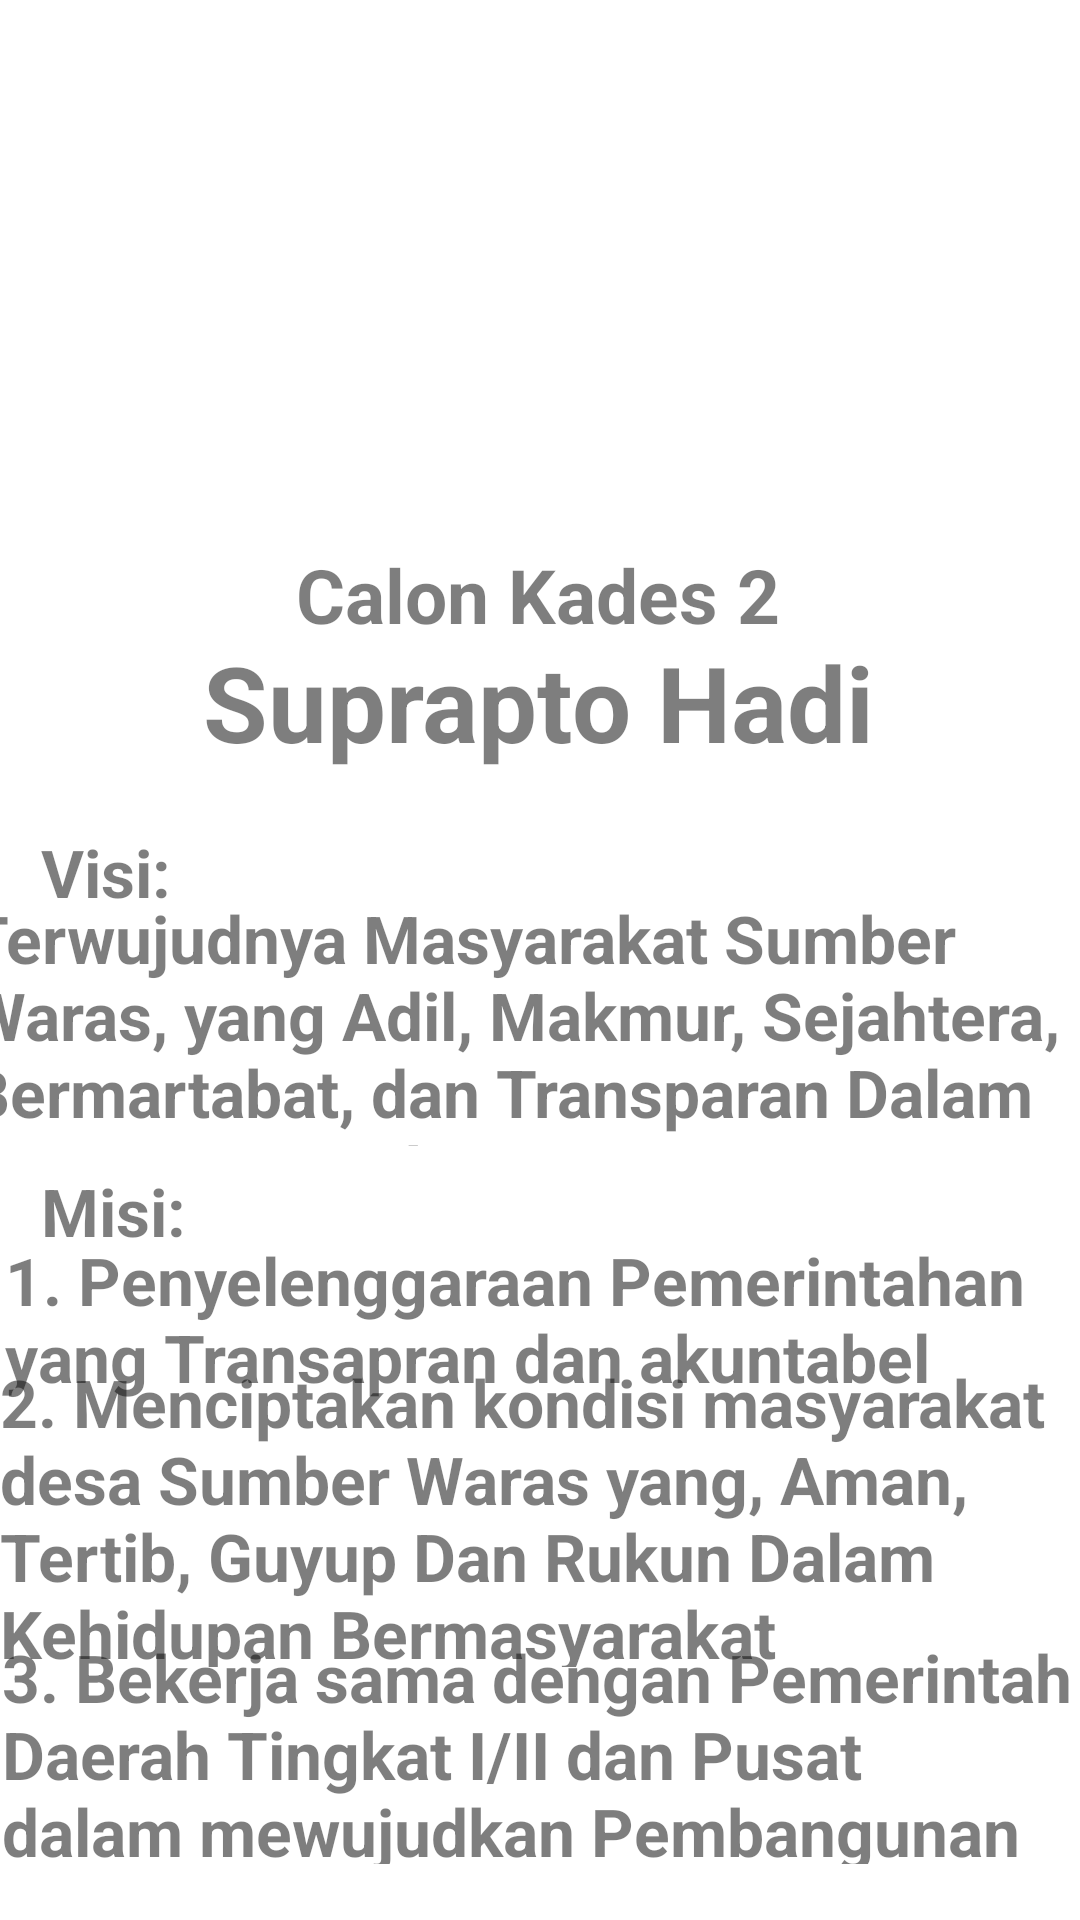

Reconstruct the res/layout file that produces this screen, plus the resources it refers to.
<!-- AndroidManifest.xml: application theme Theme.ArdhiUjianB -->
<!-- res/layout/fragment_calon2.xml -->
<?xml version="1.0" encoding="utf-8"?>
<FrameLayout xmlns:android="http://schemas.android.com/apk/res/android"
    xmlns:tools="http://schemas.android.com/tools"
    android:layout_width="match_parent"
    android:layout_height="match_parent"
    xmlns:app="http://schemas.android.com/apk/res-auto"
    tools:context=".calon2Fragment">

    <androidx.constraintlayout.widget.ConstraintLayout
        android:layout_width="match_parent"
        android:layout_height="match_parent" >

        <ImageView
            android:id="@+id/imageView2"
            android:layout_width="150dp"
            android:layout_height="200dp"
            android:background="@drawable/calon_2"
            app:layout_constraintBottom_toBottomOf="parent"
            app:layout_constraintEnd_toEndOf="parent"
            app:layout_constraintHorizontal_bias="0.498"
            app:layout_constraintStart_toStartOf="parent"
            app:layout_constraintTop_toTopOf="parent"
            app:layout_constraintVertical_bias="0.016" />

        <TextView
            android:layout_width="wrap_content"
            android:layout_height="wrap_content"
            android:text="Calon Kades 2"
            android:textColor="#880E0D0E"
            android:textSize="25sp"
            android:textStyle="bold"
            app:layout_constraintBottom_toBottomOf="parent"
            app:layout_constraintEnd_toEndOf="parent"
            app:layout_constraintHorizontal_bias="0.497"
            app:layout_constraintStart_toStartOf="parent"
            app:layout_constraintTop_toTopOf="parent"
            app:layout_constraintVertical_bias="0.299" />

        <TextView
            android:layout_width="wrap_content"
            android:layout_height="wrap_content"
            android:text="Suprapto Hadi"
            android:textColor="#880E0D0E"
            android:textSize="35sp"
            android:textStyle="bold"
            app:layout_constraintBottom_toBottomOf="parent"
            app:layout_constraintEnd_toEndOf="parent"
            app:layout_constraintHorizontal_bias="0.496"
            app:layout_constraintStart_toStartOf="parent"
            app:layout_constraintTop_toTopOf="parent"
            app:layout_constraintVertical_bias="0.355" />

        <TextView
            android:layout_width="wrap_content"
            android:layout_height="wrap_content"
            android:text="Visi:"
            android:textColor="#880E0D0E"
            android:textSize="22sp"
            android:textStyle="bold"
            app:layout_constraintBottom_toBottomOf="parent"
            app:layout_constraintEnd_toEndOf="parent"
            app:layout_constraintHorizontal_bias="0.043"
            app:layout_constraintStart_toStartOf="parent"
            app:layout_constraintTop_toTopOf="parent"
            app:layout_constraintVertical_bias="0.452" />

        <TextView
            android:layout_width="371dp"
            android:layout_height="84dp"
            android:text="Terwujudnya Masyarakat Sumber Waras, yang Adil, Makmur, Sejahtera, Bermartabat, dan Transparan Dalam Anggaran Pembangunan Desa"
            android:textColor="#880E0D0E"
            android:textSize="22sp"
            android:textStyle="bold"
            app:layout_constraintBottom_toBottomOf="parent"
            app:layout_constraintEnd_toEndOf="parent"
            app:layout_constraintHorizontal_bias="1.0"
            app:layout_constraintStart_toStartOf="parent"
            app:layout_constraintTop_toTopOf="parent"
            app:layout_constraintVertical_bias="0.536" />

        <TextView
            android:layout_width="wrap_content"
            android:layout_height="wrap_content"
            android:text="Misi:"
            android:textColor="#880E0D0E"
            android:textSize="22sp"
            android:textStyle="bold"
            app:layout_constraintBottom_toBottomOf="parent"
            app:layout_constraintEnd_toEndOf="parent"
            app:layout_constraintHorizontal_bias="0.044"
            app:layout_constraintStart_toStartOf="parent"
            app:layout_constraintTop_toTopOf="parent"
            app:layout_constraintVertical_bias="0.637" />

        <TextView
            android:layout_width="358dp"
            android:layout_height="62dp"
            android:text="1. Penyelenggaraan Pemerintahan yang Transapran dan akuntabel"
            android:textColor="#880E0D0E"
            android:textSize="22sp"
            android:textStyle="bold"
            app:layout_constraintBottom_toBottomOf="parent"
            app:layout_constraintEnd_toEndOf="parent"
            app:layout_constraintHorizontal_bias="0.754"
            app:layout_constraintStart_toStartOf="parent"
            app:layout_constraintTop_toTopOf="parent"
            app:layout_constraintVertical_bias="0.713" />

        <TextView
            android:layout_width="360dp"
            android:layout_height="103dp"
            android:text="2. Menciptakan kondisi masyarakat desa Sumber Waras yang, Aman, Tertib, Guyup Dan Rukun Dalam Kehidupan Bermasyarakat"
            android:textColor="#880E0D0E"
            android:textSize="22sp"
            android:textStyle="bold"
            app:layout_constraintBottom_toBottomOf="parent"
            app:layout_constraintEnd_toEndOf="parent"
            app:layout_constraintHorizontal_bias="0.784"
            app:layout_constraintStart_toStartOf="parent"
            app:layout_constraintTop_toTopOf="parent"
            app:layout_constraintVertical_bias="0.843" />

        <TextView
            android:layout_width="359dp"
            android:layout_height="77dp"
            android:text="3. Bekerja sama dengan Pemerintah Daerah Tingkat I/II dan Pusat dalam mewujudkan Pembangunan Infrastruktur di Desa Sumber Waras"
            android:textColor="#880E0D0E"
            android:textSize="22sp"
            android:textStyle="bold"
            app:layout_constraintBottom_toBottomOf="parent"
            app:layout_constraintEnd_toEndOf="parent"
            app:layout_constraintHorizontal_bias="0.75"
            app:layout_constraintStart_toStartOf="parent"
            app:layout_constraintTop_toTopOf="parent"
            app:layout_constraintVertical_bias="0.967" />

    </androidx.constraintlayout.widget.ConstraintLayout>

</FrameLayout>
<!-- resources referenced by this layout -->
<resources>
  <style name="Theme.ArdhiUjianB" parent="Theme.MaterialComponents.DayNight.DarkActionBar">
          
          <item name="colorPrimary">@color/purple_500</item>
          <item name="colorPrimaryVariant">@color/purple_700</item>
          <item name="colorOnPrimary">@color/white</item>
          
          <item name="colorSecondary">@color/teal_200</item>
          <item name="colorSecondaryVariant">@color/teal_700</item>
          <item name="colorOnSecondary">@color/black</item>
          
          <item name="android:statusBarColor" tools:targetApi="21">?attr/colorPrimaryVariant</item>
          
      </style>
  <!-- not gathered from this repository: default colours our renderer supplied (Android Studio template values) -->
  <color name="purple_500">#FF6200EE</color>
  <color name="purple_700">#FF3700B3</color>
  <color name="teal_200">#FF03DAC5</color>
  <color name="teal_700">#FF018786</color>
  <color name="black">#FF000000</color>
  <color name="white">#FFFFFFFF</color>
</resources>
